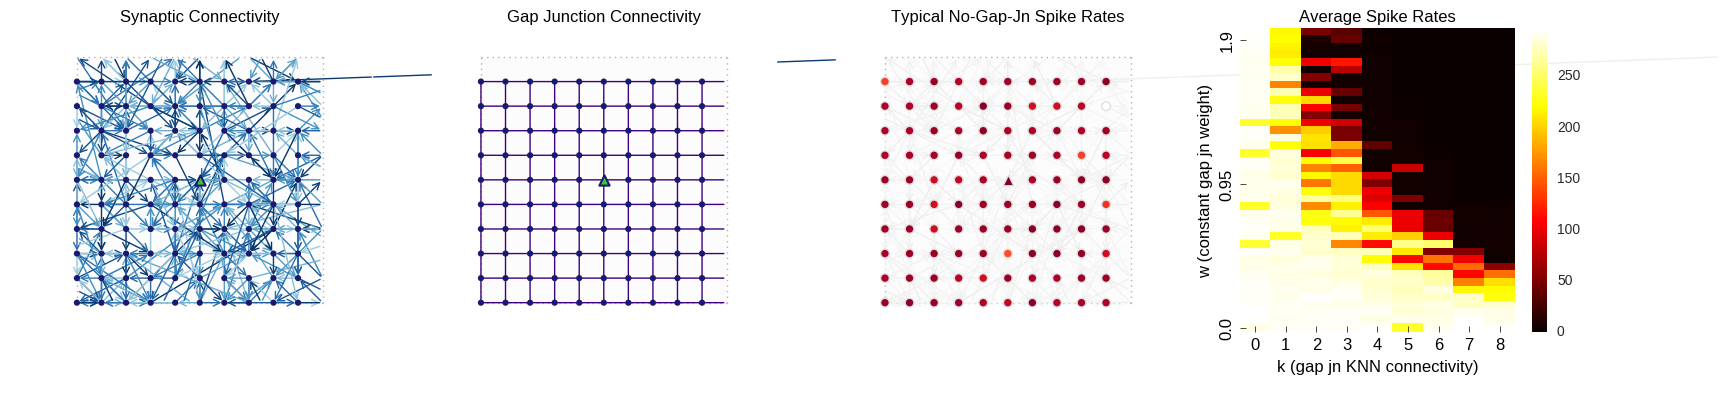

Values plotted in this chart, from the file beside it:
c_w, k, numGapJns, rep, spikeRate
0.0, 0, 0.0, 0, 293.8
0.0, 0, 0.0, 1, 290.6
0.0, 0, 0.0, 2, 290.0
0.0, 0, 0.0, 3, 289.6
0.0, 0, 0.0, 4, 281.4
0.05, 0, 0.0, 0, 295.6
0.05, 0, 0.0, 1, 294.4
0.05, 0, 0.0, 2, 292.8
0.05, 0, 0.0, 3, 291.8
0.05, 0, 0.0, 4, 297.6
0.1, 0, 0.0, 0, 296.2
0.1, 0, 0.0, 1, 296.0
0.1, 0, 0.0, 2, 294.8
0.1, 0, 0.0, 3, 297.0
0.1, 0, 0.0, 4, 295.0
0.15, 0, 0.0, 0, 294.4
0.15, 0, 0.0, 1, 298.4
0.15, 0, 0.0, 2, 290.2
0.15, 0, 0.0, 3, 294.6
0.15, 0, 0.0, 4, 294.2
0.2, 0, 0.0, 0, 296.0
0.2, 0, 0.0, 1, 289.6
0.2, 0, 0.0, 2, 291.6
0.2, 0, 0.0, 3, 295.2
0.2, 0, 0.0, 4, 296.2
0.25, 0, 0.0, 0, 298.8
0.25, 0, 0.0, 1, 297.2
0.25, 0, 0.0, 2, 289.0
0.25, 0, 0.0, 3, 292.2
0.25, 0, 0.0, 4, 291.2
0.3, 0, 0.0, 0, 284.8
0.3, 0, 0.0, 1, 297.4
0.3, 0, 0.0, 2, 293.2
0.3, 0, 0.0, 3, 291.8
0.3, 0, 0.0, 4, 301.8
0.35, 0, 0.0, 0, 293.4
0.35, 0, 0.0, 1, 279.4
0.35, 0, 0.0, 2, 290.6
0.35, 0, 0.0, 3, 291.0
0.35, 0, 0.0, 4, 299.8
0.4, 0, 0.0, 0, 284.6
0.4, 0, 0.0, 1, 293.6
0.4, 0, 0.0, 2, 290.2
0.4, 0, 0.0, 3, 283.8
0.4, 0, 0.0, 4, 292.2
0.45, 0, 0.0, 0, 295.0
0.45, 0, 0.0, 1, 290.6
0.45, 0, 0.0, 2, 291.8
0.45, 0, 0.0, 3, 272.4
0.45, 0, 0.0, 4, 297.0
0.5, 0, 0.0, 0, 292.6
0.5, 0, 0.0, 1, 290.2
0.5, 0, 0.0, 2, 299.4
0.5, 0, 0.0, 3, 291.6
0.5, 0, 0.0, 4, 294.4
0.55, 0, 0.0, 0, 299.8
0.55, 0, 0.0, 1, 292.2
0.55, 0, 0.0, 2, 296.8
0.55, 0, 0.0, 3, 2.8
0.55, 0, 0.0, 4, 283.8
... 1,740 more rows
